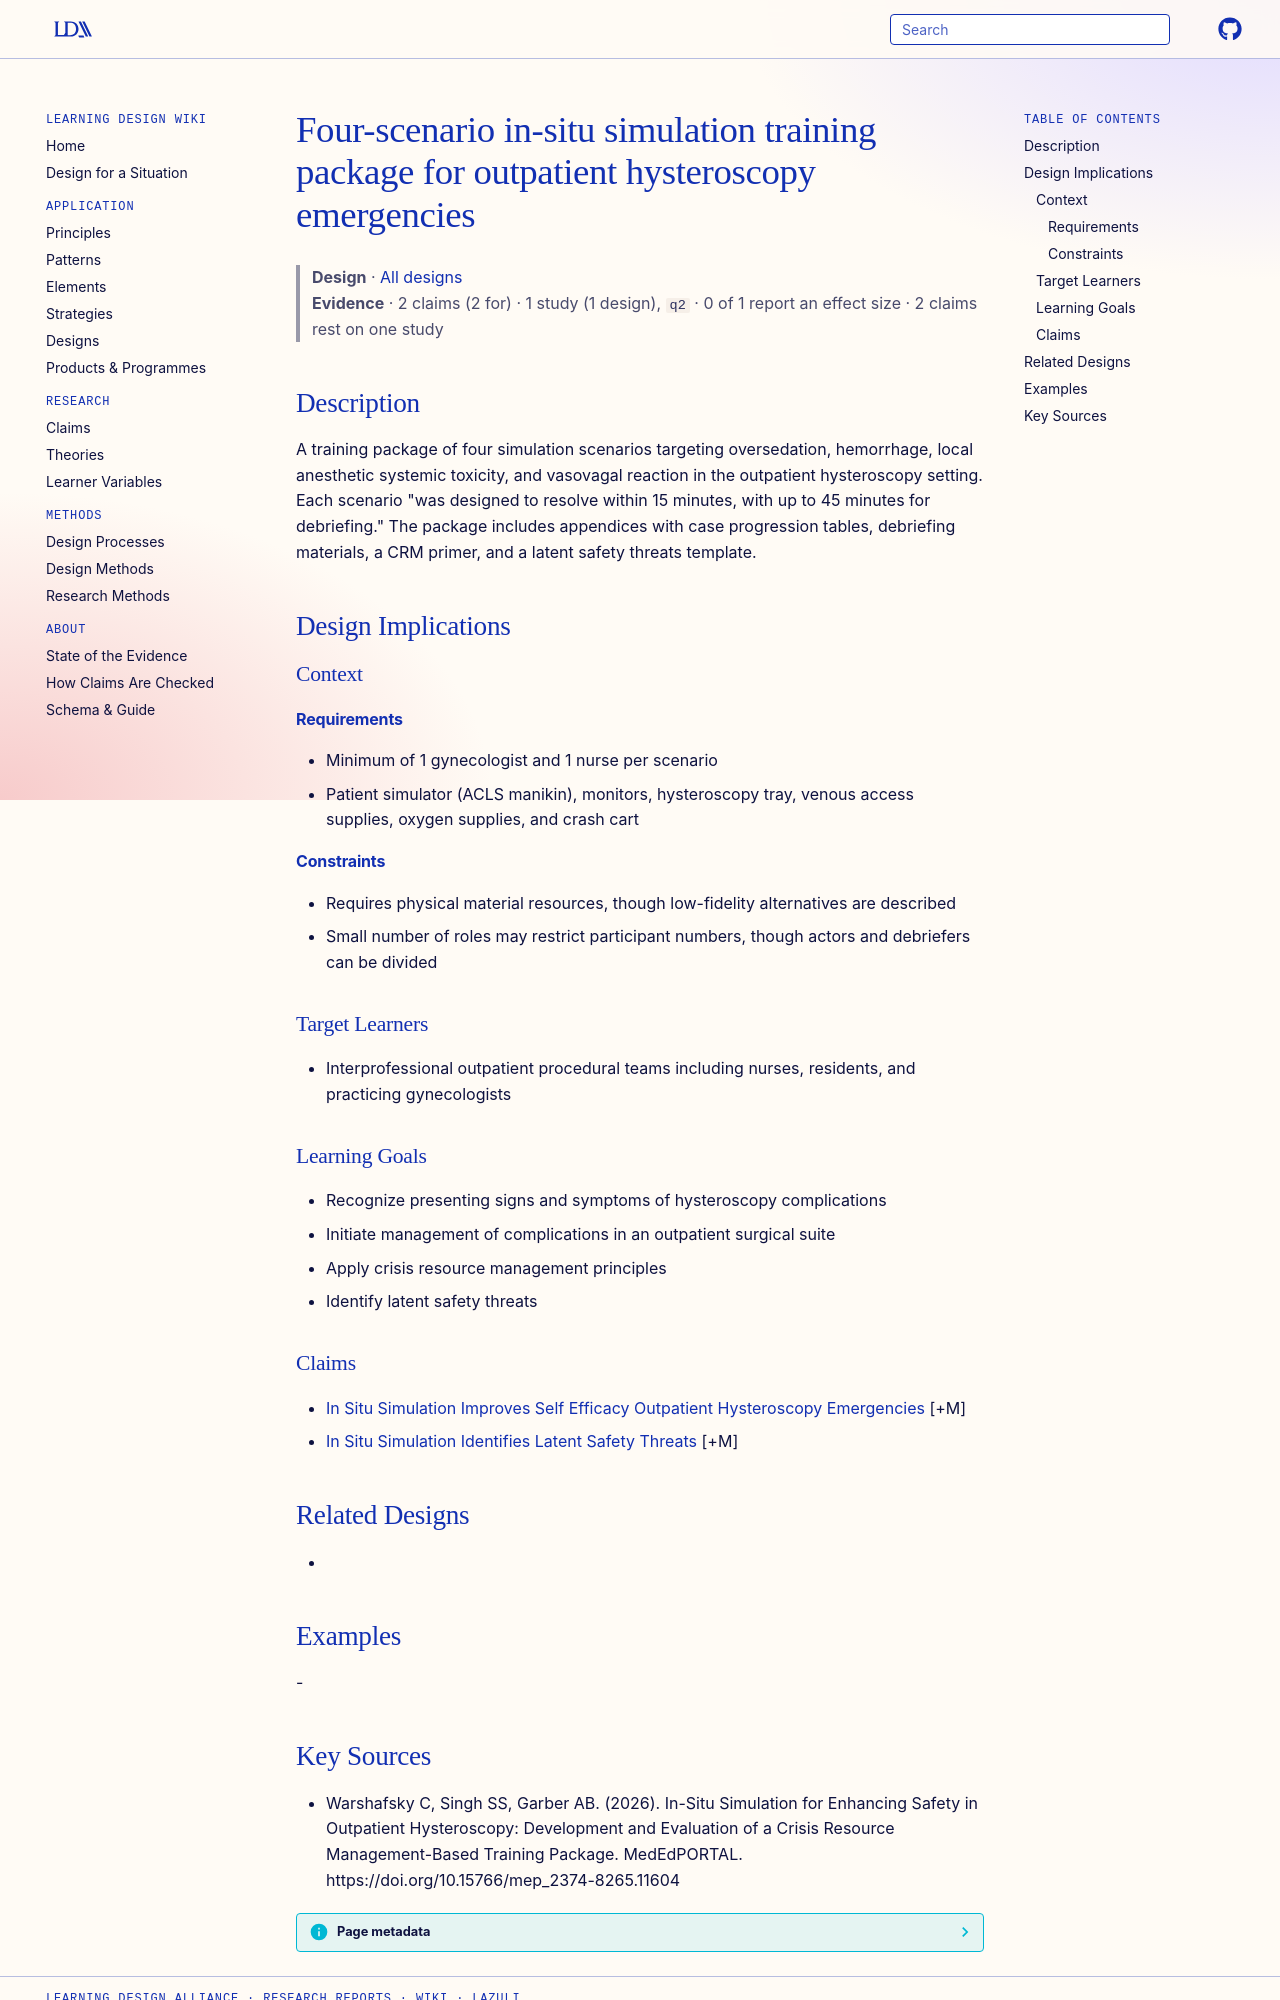

repository: Learning-Design-Alliance/learning-wiki · page: designs/four-scenario-in-situ-simulation-package-outpatient-hysteroscopy/index.html · generator: mkdocs

---
type: design
id: four-scenario-in-situ-simulation-package-outpatient-hysteroscopy
title: Four-scenario in-situ simulation training package for outpatient hysteroscopy emergencies
description: A training package of four simulation scenarios targeting oversedation, hemorrhage, local anesthetic systemic toxicity, and vasovagal reaction in the outpatient hysteroscopy setting.
status: review
generated:
  by: "process:settle-candidates"
  at: 2026-11-04
sources:
  - id: warshafsky-c-2026
    resource: "https://doi.org/10.15766/mep_2374-8265.11604"
    title: "Warshafsky C, Singh SS, Garber AB. (2026). In-Situ Simulation for Enhancing Safety in Outpatient Hysteroscopy: Development and Evaluation of a Crisis Resource Management-Based Training Package. MedEdPORTAL. https://doi.org/10.15766/mep_2374-8265.11604"
    author: Warshafsky C, Singh SS, Garber AB
---

# Four-scenario in-situ simulation training package for outpatient hysteroscopy emergencies

> **Design** · [All designs](index.md)
> **Evidence** · 2 claims (2 for) · 1 study (1 design), `q2` · 0 of 1 report an effect size · 2 claims rest on one study

## Description
A training package of four simulation scenarios targeting oversedation, hemorrhage, local anesthetic systemic toxicity, and vasovagal reaction in the outpatient hysteroscopy setting. Each scenario "was designed to resolve within 15 minutes, with up to 45 minutes for debriefing." The package includes appendices with case progression tables, debriefing materials, a CRM primer, and a latent safety threats template.

## Design Implications

### Context
#### Requirements
- Minimum of 1 gynecologist and 1 nurse per scenario
- Patient simulator (ACLS manikin), monitors, hysteroscopy tray, venous access supplies, oxygen supplies, and crash cart
#### Constraints
- Requires physical material resources, though low-fidelity alternatives are described
- Small number of roles may restrict participant numbers, though actors and debriefers can be divided

### Target Learners
- Interprofessional outpatient procedural teams including nurses, residents, and practicing gynecologists

### Learning Goals
- Recognize presenting signs and symptoms of hysteroscopy complications
- Initiate management of complications in an outpatient surgical suite
- Apply crisis resource management principles
- Identify latent safety threats

### Claims
- [In Situ Simulation Improves Self Efficacy Outpatient Hysteroscopy Emergencies](../claims/in-situ-simulation-improves-self-efficacy-outpatient-hysteroscopy-emergencies.md) [+M]
- [In Situ Simulation Identifies Latent Safety Threats](../claims/in-situ-simulation-identifies-latent-safety-threats.md) [+M]

## Related Designs
- 

## Examples
-
